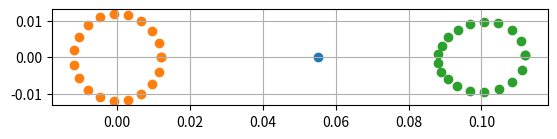
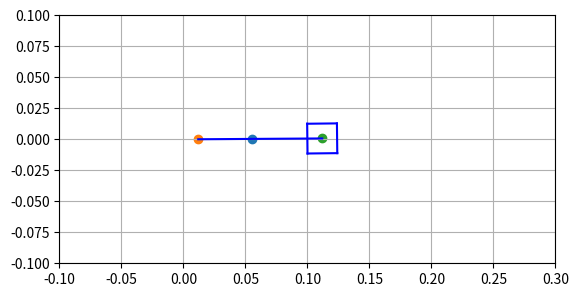
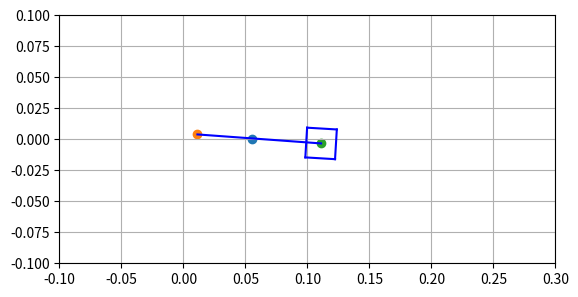
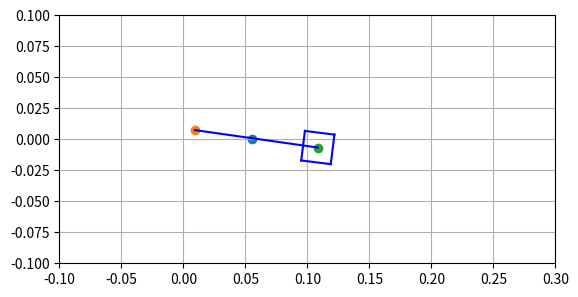
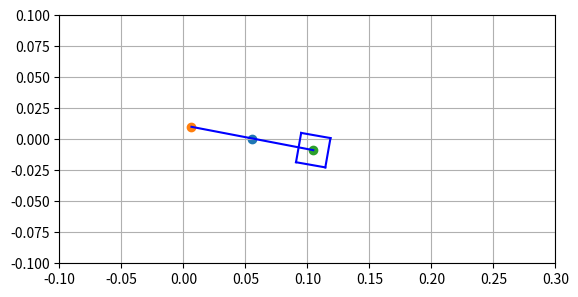
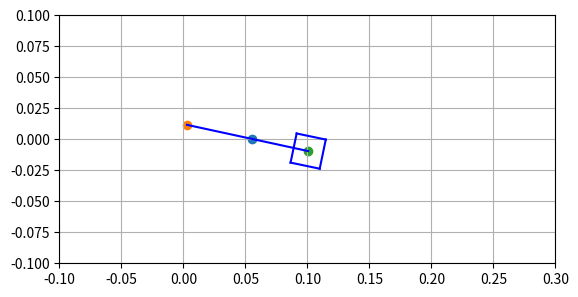
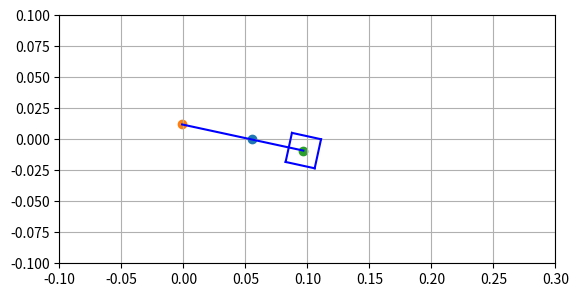
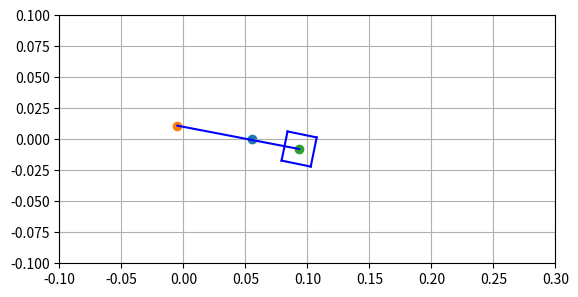
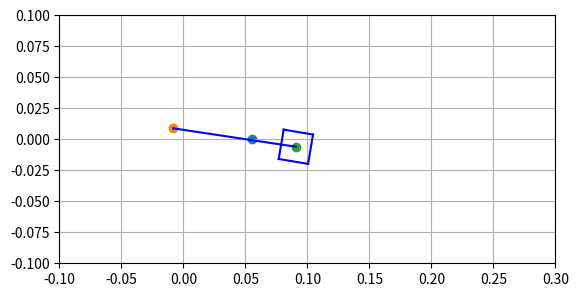
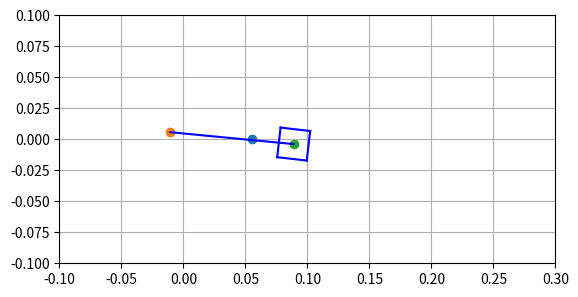
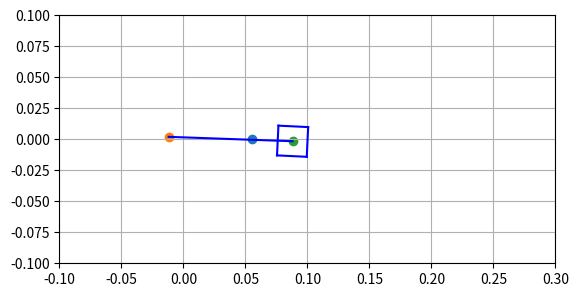
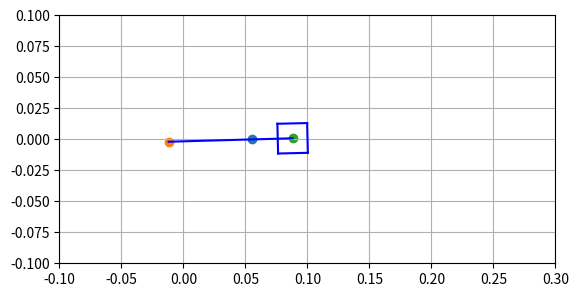
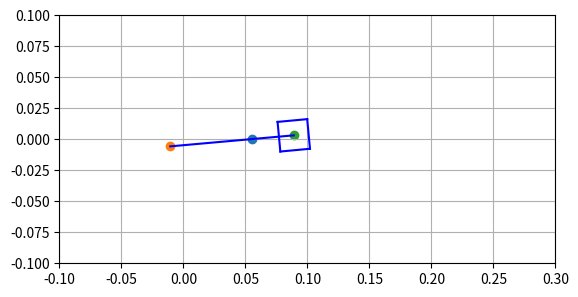
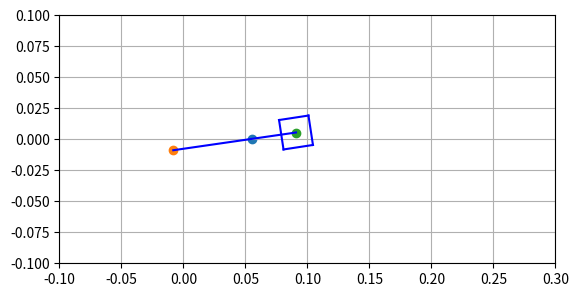
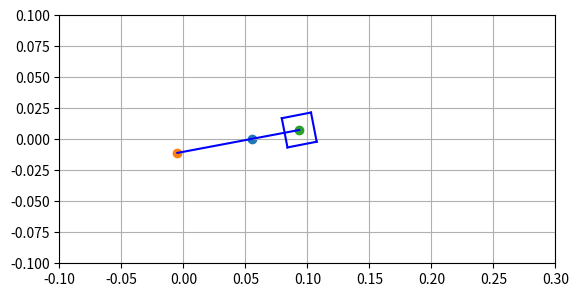
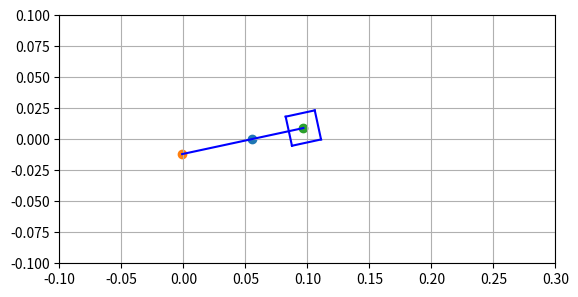

These figures' Python source, in order:
# -*- coding: utf-8 -*-
"""
Created on Tue Sep  5 23:03:11 2023

[redacted]
"""


import numpy as np
import matplotlib.pyplot as plt
import pandas as pd

def rotZ(th):
    return np.array([
        [ np.cos(th), np.sin(th), 0.0],
        [-np.sin(th), np.cos(th), 0.0],
        [          0,          0, 1.0]
        ])

def tr(x,y):
    return np.array([
        [        1.0,          0,   x],
        [          0,        1.0,   y],
        [          0,          0, 1.0]
        ])

def drawLine(ax,x0,y0,x1,y1,color='blue'):
    ax.plot(np.array([x0,x1]),np.array([y0,y1]),color=color)

def drawPolyline(ax,poly,color='blue'):
    poly = poly.T
    poly = np.vstack((poly,poly[0,:]))
    for i in range(poly.shape[0]-1):
        drawLine(ax,poly[i,0],poly[i,1],poly[i+1,0],poly[i+1,1],color=color)

r = 0.012
L = 0.1
Lx = 0.055
NUM = 20

df = pd.DataFrame()

th = np.linspace(0.001,np.pi*2,NUM)
x = r * np.cos(th)
y = r * np.sin(th)
alpha = np.arctan(y/Lx - x)
l = np.sqrt((Lx - x)**2 + (0 - y)**2)
px = (L - l)*np.cos(-alpha) + Lx
py = (L - l)*np.sin(-alpha)

df['x'] = x
df['y'] = y
df['alpha'] = alpha
df['px'] = px
df['py'] = py

fig,ax = plt.subplots()
ax.scatter(Lx,0)
ax.scatter(df['x'],df['y'])
ax.scatter(df['px'],df['py'])
ax.set_aspect('equal')
ax.grid()


x = 0.04
y = 0.005
a= 0.2


box = np.array([[r,r,-r,-r],[r,-r,-r,r],[1,1,1,1]])

for i in range(df.shape[0]):
    fig,ax = plt.subplots()
    
    a = df['alpha'][i]
    px = df['px'][i]
    py = df['py'][i]
    
    x,y = df['x'][i],df['y'][i]
    px,py = df['px'][i],df['py'][i]
    
    ax.scatter(Lx,0)
    ax.scatter(x,y)
    ax.scatter(px,py)
    drawLine(ax, x,y,px,py)
    
    boxd = tr(px,py) @ rotZ(a) @ box
    drawPolyline(ax, boxd)

    ax.set_xlim([-0.1,0.3])
    ax.set_ylim([-0.1,0.1])
    ax.set_aspect('equal')
    ax.grid()
    plt.savefig(f'{i}.png')


#   ^^^ MEMO ---
# df.iloc[18]
# Out[385]: 
# x        0.011350
# y       -0.003896
# alpha   -0.081998
# px       0.110988
# py       0.004601
# Name: 18, dtype: float64

# df.iloc[18].loc['alpha']
# Out[386]: -0.08199839717794351








#mat = np.vstack([x,y,px,py,th,alpha])
#dat = mat.T


# def drawLine(ax,x0,y0,x1,y1):
#     ax.plot(np.array([x0,x1]),np.array([y0,y1]))

# for n,m in enumerate(dat[:-1,:]):
#     fig,ax = plt.subplots()
#     ax.scatter(m[0],m[1])
#     ax.scatter(m[2],m[3])
#     drawLine(ax, m[0],m[1],m[2],m[3])
#     ax.set_xlim([-0.1,0.3])
#     ax.set_ylim([-0.1,0.1])
#     ax.set_aspect('equal')
#     ax.grid()
#     plt.savefig(f'{n}.png')
